Dataset: Dataset (GitHub, NEC-PROJECTS-2024/CB1). Classes: normal, tumor.

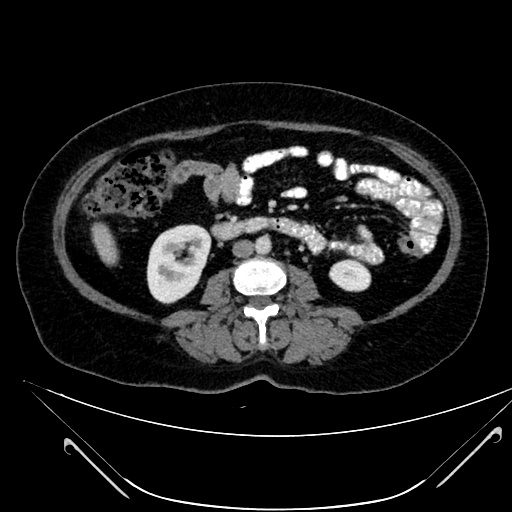
Label: normal

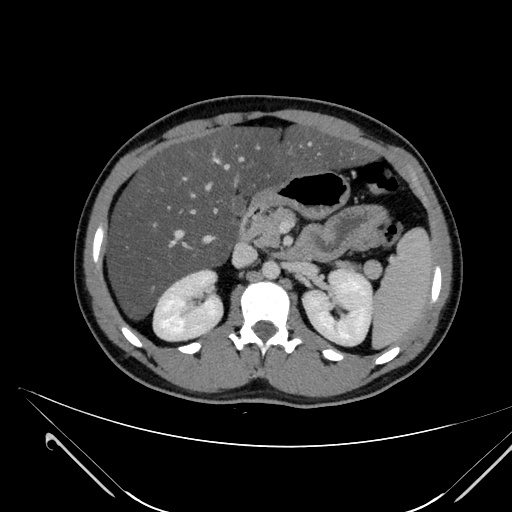
Label: normal

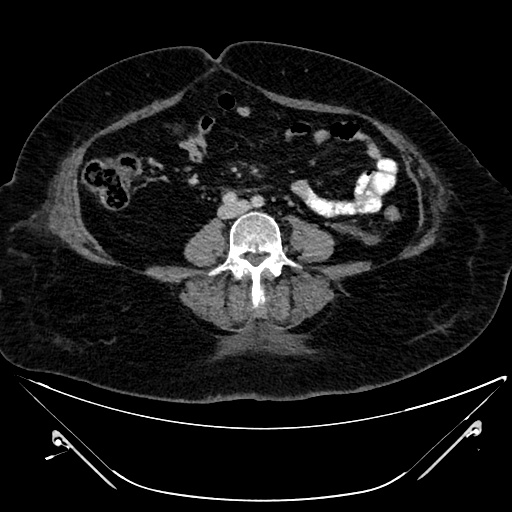
Label: tumor

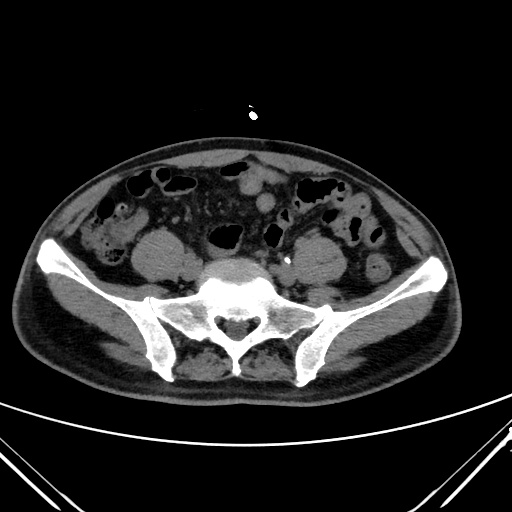
Label: tumor

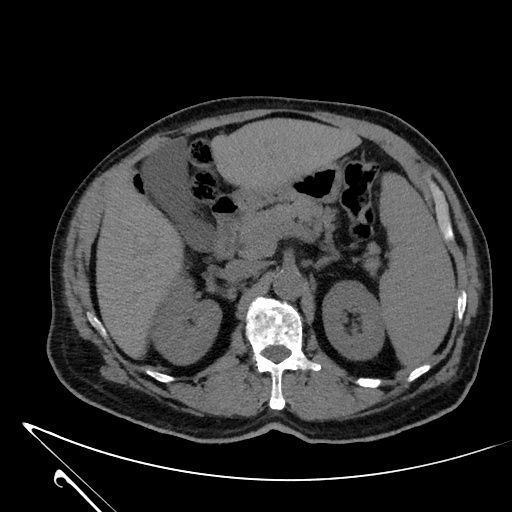
Label: tumor

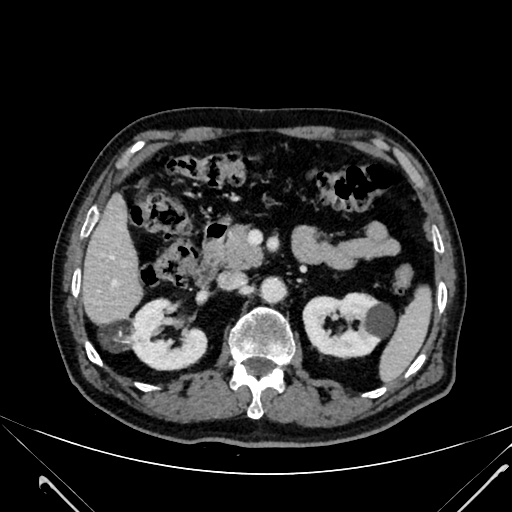
Label: tumor
